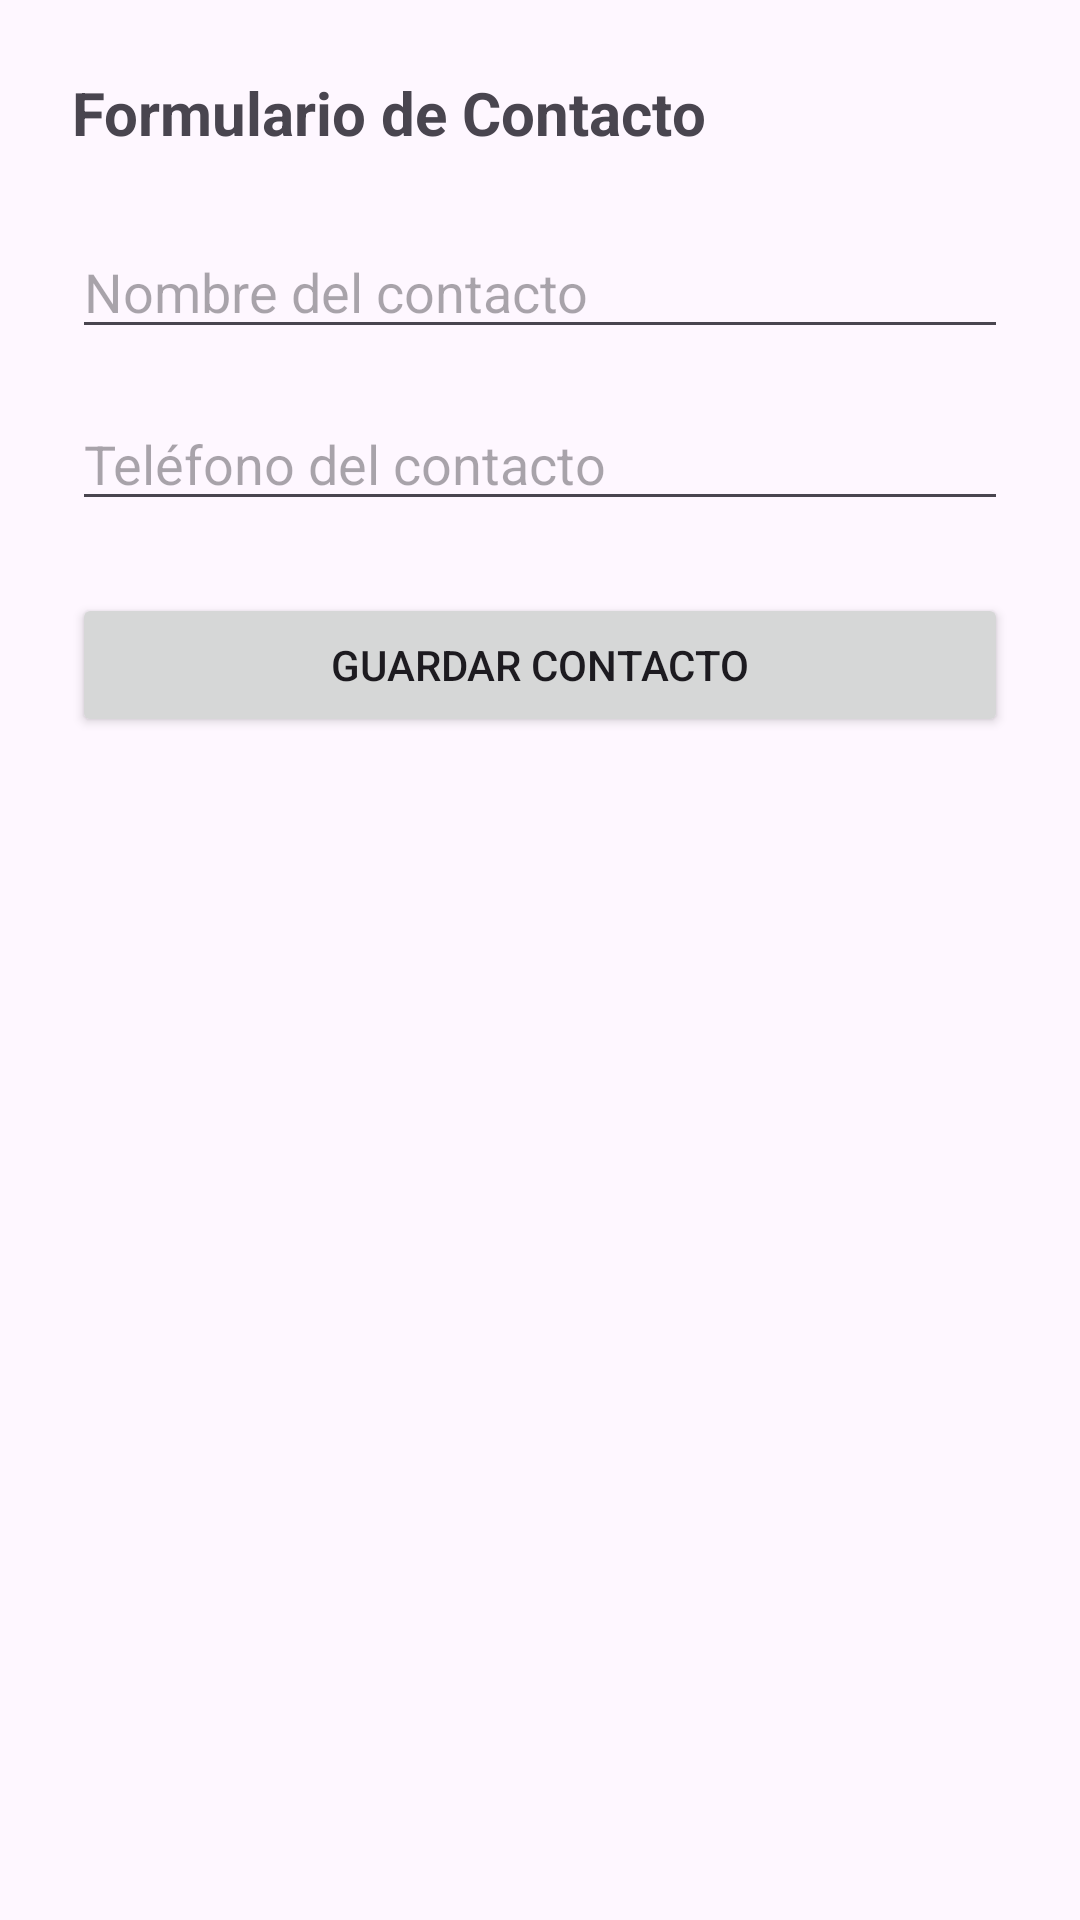

Reconstruct the res/layout file that produces this screen, plus the resources it refers to.
<!-- AndroidManifest.xml: application theme Theme.IntncionesImplicitas -->
<!-- res/layout/activity_editar_contacto.xml -->
<?xml version="1.0" encoding="utf-8"?>
<LinearLayout xmlns:android="http://schemas.android.com/apk/res/android"
    android:layout_width="match_parent"
    android:layout_height="match_parent"
    android:orientation="vertical"
    android:padding="24dp">

    <TextView
        android:id="@+id/tvTituloEditarContacto"
        android:layout_width="match_parent"
        android:layout_height="wrap_content"
        android:text="Formulario de Contacto"
        android:textSize="20sp"
        android:textStyle="bold"
        android:paddingBottom="24dp" />

    <EditText
        android:id="@+id/etNombreContacto"
        android:layout_width="match_parent"
        android:layout_height="wrap_content"
        android:hint="Nombre del contacto"
        android:inputType="textPersonName"
        android:layout_marginBottom="16dp" />

    <EditText
        android:id="@+id/etTelefonoContacto"
        android:layout_width="match_parent"
        android:layout_height="wrap_content"
        android:hint="Teléfono del contacto"
        android:inputType="phone"
        android:layout_marginBottom="24dp" />

    <Button
        android:id="@+id/btnGuardarContacto"
        android:layout_width="match_parent"
        android:layout_height="wrap_content"
        android:text="Guardar Contacto" />

</LinearLayout>
<!-- resources referenced by this layout -->
<resources>
  <style name="Theme.IntncionesImplicitas" parent="Base.Theme.IntncionesImplicitas" />
  <style name="Base.Theme.IntncionesImplicitas" parent="Theme.Material3.DayNight.NoActionBar">
          
          
      </style>
</resources>
